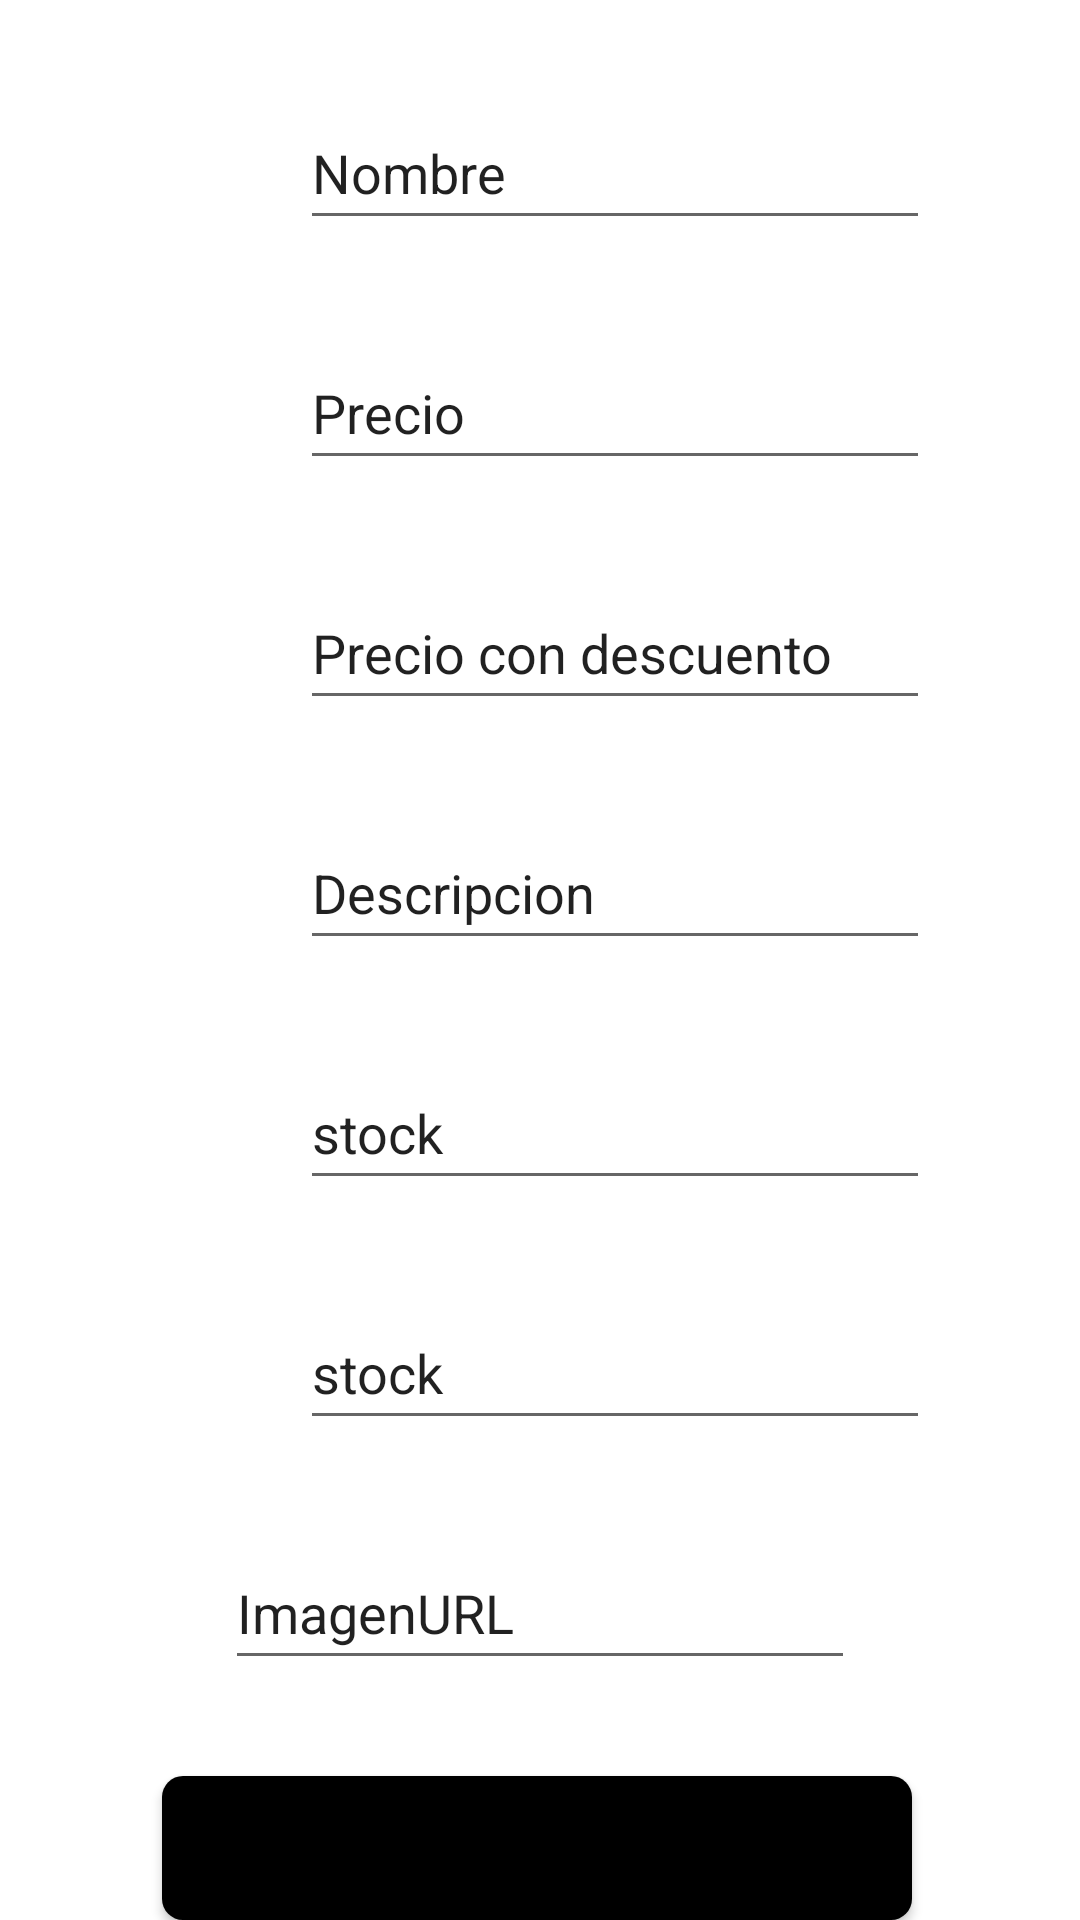

Reconstruct the res/layout file that produces this screen, plus the resources it refers to.
<!-- AndroidManifest.xml: application theme Theme.ListadoRecuperacionUD567 -->
<!-- res/layout/fragment_anadir.xml -->
<?xml version="1.0" encoding="utf-8"?>
<androidx.constraintlayout.widget.ConstraintLayout xmlns:android="http://schemas.android.com/apk/res/android"
    xmlns:app="http://schemas.android.com/apk/res-auto"
    xmlns:tools="http://schemas.android.com/tools"
    android:layout_width="match_parent"
    android:layout_height="match_parent"
    tools:context="ui.favFragment">

    <EditText
        android:id="@+id/pt_descripcion"
        android:layout_width="wrap_content"
        android:layout_height="wrap_content"
        android:layout_marginStart="100dp"
        android:layout_marginTop="32dp"
        android:layout_marginEnd="101dp"
        android:ems="10"
        android:inputType="textPersonName"
        android:minHeight="48dp"
        android:text="Descripcion"
        app:layout_constraintEnd_toEndOf="parent"
        app:layout_constraintHorizontal_bias="0.0"
        app:layout_constraintStart_toStartOf="parent"
        app:layout_constraintTop_toBottomOf="@+id/pt_precioDescuento"
        android:autofillHints="" />

    <EditText
        android:id="@+id/pt_name"
        android:layout_width="wrap_content"
        android:layout_height="wrap_content"
        android:layout_marginStart="100dp"
        android:layout_marginTop="32dp"
        android:layout_marginEnd="101dp"
        android:ems="10"
        android:inputType="textPersonName"
        android:minHeight="48dp"
        android:text="Nombre"
        app:layout_constraintEnd_toEndOf="parent"
        app:layout_constraintHorizontal_bias="0.0"
        app:layout_constraintStart_toStartOf="parent"
        app:layout_constraintTop_toTopOf="parent" />

    <EditText
        android:id="@+id/pt_stock2"
        android:layout_width="wrap_content"
        android:layout_height="wrap_content"
        android:layout_marginStart="100dp"
        android:layout_marginTop="32dp"
        android:layout_marginEnd="101dp"
        android:ems="10"
        android:inputType="textPersonName"
        android:minHeight="48dp"
        android:text="stock"
        app:layout_constraintEnd_toEndOf="parent"
        app:layout_constraintHorizontal_bias="0.0"
        app:layout_constraintStart_toStartOf="parent"
        app:layout_constraintTop_toBottomOf="@+id/pt_stock" />

    <EditText
        android:id="@+id/pt_price"
        android:layout_width="wrap_content"
        android:layout_height="wrap_content"
        android:layout_marginStart="100dp"
        android:layout_marginTop="32dp"
        android:layout_marginEnd="101dp"
        android:ems="10"
        android:inputType="textPersonName"
        android:minHeight="48dp"
        android:text="Precio"
        app:layout_constraintEnd_toEndOf="parent"
        app:layout_constraintHorizontal_bias="0.0"
        app:layout_constraintStart_toStartOf="parent"
        app:layout_constraintTop_toBottomOf="@+id/pt_name" />

    <EditText
        android:id="@+id/pt_precioDescuento"
        android:layout_width="wrap_content"
        android:layout_height="wrap_content"
        android:layout_marginStart="100dp"
        android:layout_marginTop="32dp"
        android:layout_marginEnd="101dp"
        android:ems="10"
        android:inputType="textPersonName"
        android:minHeight="48dp"
        android:text="Precio con descuento"
        app:layout_constraintEnd_toEndOf="parent"
        app:layout_constraintHorizontal_bias="0.0"
        app:layout_constraintStart_toStartOf="parent"
        app:layout_constraintTop_toBottomOf="@+id/pt_price" />

    <EditText
        android:id="@+id/pt_stock"
        android:layout_width="wrap_content"
        android:layout_height="wrap_content"
        android:layout_marginStart="100dp"
        android:layout_marginTop="32dp"
        android:layout_marginEnd="101dp"
        android:ems="10"
        android:inputType="textPersonName"
        android:minHeight="48dp"
        android:text="stock"
        app:layout_constraintEnd_toEndOf="parent"
        app:layout_constraintHorizontal_bias="0.0"
        app:layout_constraintStart_toStartOf="parent"
        app:layout_constraintTop_toBottomOf="@+id/pt_descripcion" />

    <Button
        android:id="@+id/tbn_anadir"
        android:layout_width="250dp"
        android:layout_height="wrap_content"
        android:layout_marginStart="100dp"
        android:layout_marginTop="32dp"
        android:layout_marginEnd="100dp"
        android:background="@drawable/rounded_corner"
        android:text="Añadir"
        app:layout_constraintEnd_toEndOf="parent"
        app:layout_constraintHorizontal_bias="0.512"
        app:layout_constraintStart_toStartOf="parent"
        app:layout_constraintTop_toBottomOf="@+id/pt_imgUrl" />

    <EditText
        android:id="@+id/pt_imgUrl"
        android:layout_width="wrap_content"
        android:layout_height="wrap_content"
        android:layout_marginStart="100dp"
        android:layout_marginTop="32dp"
        android:layout_marginEnd="100dp"
        android:ems="10"
        android:inputType="textPersonName"
        android:minHeight="48dp"
        android:text="ImagenURL"
        app:layout_constraintEnd_toEndOf="parent"
        app:layout_constraintStart_toStartOf="parent"
        app:layout_constraintTop_toBottomOf="@+id/pt_stock2" />

</androidx.constraintlayout.widget.ConstraintLayout>
<!-- resources referenced by this layout -->
<resources>
  <!-- drawable rounded_corner (drawable) -->
  <?xml version="1.0" encoding="utf-8"?>
  <shape xmlns:android="http://schemas.android.com/apk/res/android">
  <corners  android:radius="7dp"/>
      <solid android:color="#000000"></solid>
  </shape>
  <style name="Theme.ListadoRecuperacionUD567" parent="Theme.MaterialComponents.DayNight.DarkActionBar">
          
          <item name="colorPrimary">@color/purple_500</item>
          <item name="colorPrimaryVariant">@color/purple_700</item>
          <item name="colorOnPrimary">@color/white</item>
          
          <item name="colorSecondary">@color/teal_200</item>
          <item name="colorSecondaryVariant">@color/teal_700</item>
          <item name="colorOnSecondary">@color/black</item>
          
          <item name="android:statusBarColor" tools:targetApi="l">?attr/colorPrimaryVariant</item>
          
      </style>
  <!-- not gathered from this repository: default colours our renderer supplied (Android Studio template values) -->
  <color name="purple_500">#FF6200EE</color>
  <color name="purple_700">#FF3700B3</color>
  <color name="teal_200">#FF03DAC5</color>
  <color name="teal_700">#FF018786</color>
  <color name="black">#FF000000</color>
  <color name="white">#FFFFFFFF</color>
</resources>
